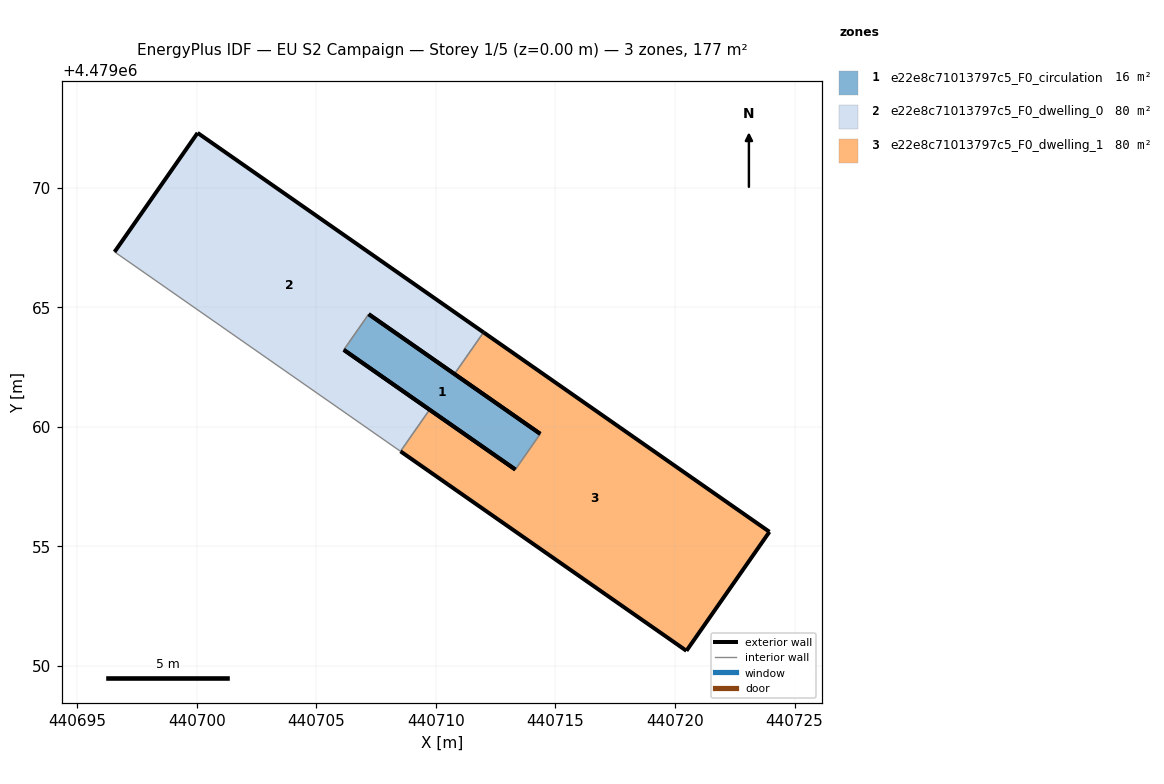
=== STOREY PLAN SPEC (per zone: floor XY polygon, exterior-wall plan segments, windows/doors) ===
zone 1: e22e8c71013797c5_F0_circulation  (15.9 m²)
  floor: (440713.33, 4479058.22) (440714.37, 4479059.71) (440707.19, 4479064.71) (440706.15, 4479063.22)
  exterior wall: (440707.19, 4479064.71) – (440714.37, 4479059.71)  [8.7 m]
  exterior wall: (440713.33, 4479058.22) – (440706.15, 4479063.22)  [8.7 m]
  interior walls: 2
zone 2: e22e8c71013797c5_F0_dwelling_0  (80.5 m²)
  floor: (440709.74, 4479060.72) (440706.15, 4479063.22) (440707.19, 4479064.71) (440710.78, 4479062.21) (440711.99, 4479063.95) (440700.04, 4479072.29) (440696.57, 4479067.32) (440708.52, 4479058.98)
  exterior wall: (440710.78, 4479062.21) – (440707.19, 4479064.71)  [4.4 m]
  exterior wall: (440706.15, 4479063.22) – (440709.74, 4479060.72)  [4.4 m]
  exterior wall: (440696.57, 4479067.32) – (440700.04, 4479072.29)  [6.1 m]
  exterior wall: (440700.04, 4479072.29) – (440711.99, 4479063.95)  [14.6 m]
  interior walls: 4
zone 3: e22e8c71013797c5_F0_dwelling_1  (80.4 m²)
  floor: (440720.48, 4479050.64) (440723.95, 4479055.61) (440711.99, 4479063.95) (440710.78, 4479062.21) (440714.37, 4479059.71) (440713.33, 4479058.22) (440709.74, 4479060.72) (440708.52, 4479058.98)
  exterior wall: (440720.48, 4479050.64) – (440708.52, 4479058.98)  [14.6 m]
  exterior wall: (440709.74, 4479060.72) – (440713.33, 4479058.22)  [4.4 m]
  exterior wall: (440714.37, 4479059.71) – (440710.78, 4479062.21)  [4.4 m]
  exterior wall: (440711.99, 4479063.95) – (440723.95, 4479055.61)  [14.6 m]
  exterior wall: (440723.95, 4479055.61) – (440720.48, 4479050.64)  [6.1 m]
  interior walls: 3

=== DERIVED (storey summary) ===
Building: EU S2 Campaign
Storey: 1 of 5  (floor level z = 0.00 m)
Storey gross floor area: 176.8 m²
Zones on this storey: 3
  - e22e8c71013797c5_F0_circulation: floor 15.9 m²; exterior wall 17.5 m (52.5 m²); WWR 0.0%
  - e22e8c71013797c5_F0_dwelling_0: floor 80.5 m²; exterior wall 29.4 m (88.2 m²); WWR 0.0%
  - e22e8c71013797c5_F0_dwelling_1: floor 80.4 m²; exterior wall 44.0 m (131.9 m²); WWR 0.0%
Zone adjacency (shared interzone walls):
  - e22e8c71013797c5_F0_circulation ↔ e22e8c71013797c5_F0_dwelling_0
  - e22e8c71013797c5_F0_circulation ↔ e22e8c71013797c5_F0_dwelling_1
  - e22e8c71013797c5_F0_dwelling_0 ↔ e22e8c71013797c5_F0_dwelling_1